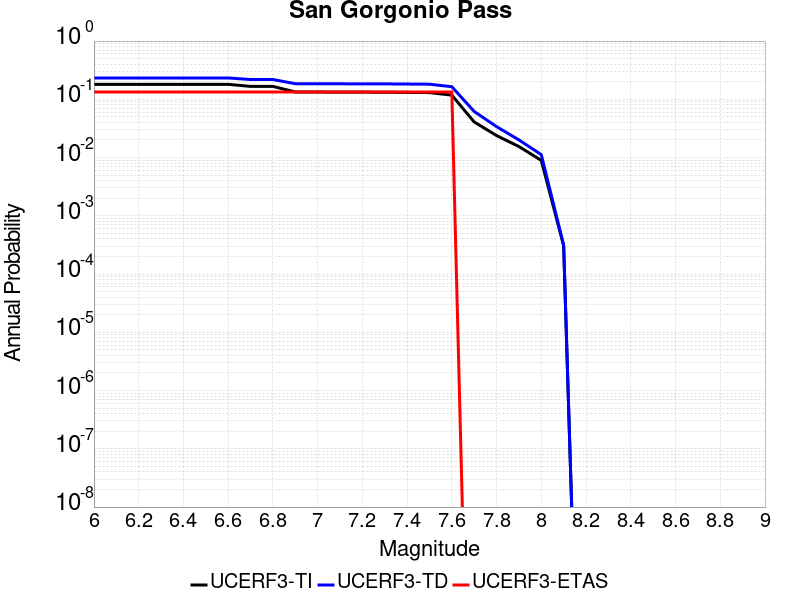

Data behind this chart, as committed beside it:
Magnitude, UCERF3-TI Prob, UCERF3-TD Prob, UCERF3-ETAS Prob
6.0, 0.1808, 0.2328, 0.1333
6.1, 0.1808, 0.2328, 0.1333
6.2, 0.1808, 0.2328, 0.1333
6.3, 0.1808, 0.2328, 0.1333
6.4, 0.1808, 0.2328, 0.1333
6.5, 0.1808, 0.2328, 0.1333
6.6, 0.1808, 0.2328, 0.1333
6.7, 0.1667, 0.2187, 0.1333
6.8, 0.1667, 0.2187, 0.1333
6.9, 0.1338, 0.1854, 0.1333
7.0, 0.1333, 0.1849, 0.1333
7.1, 0.133, 0.1846, 0.1333
7.2, 0.1326, 0.1843, 0.1333
7.3, 0.1324, 0.184, 0.1333
7.4, 0.1314, 0.1829, 0.1333
7.5, 0.1305, 0.1817, 0.1333
7.6, 0.1179, 0.1646, 0.1333
7.7, 0.04086, 0.06187, 0.0
7.8, 0.02387, 0.03398, 0.0
7.9, 0.01547, 0.02011, 0.0
8.0, 0.008938, 0.01124, 0.0
8.1, 3.074862E-4, 3.1463572E-4, 0.0
